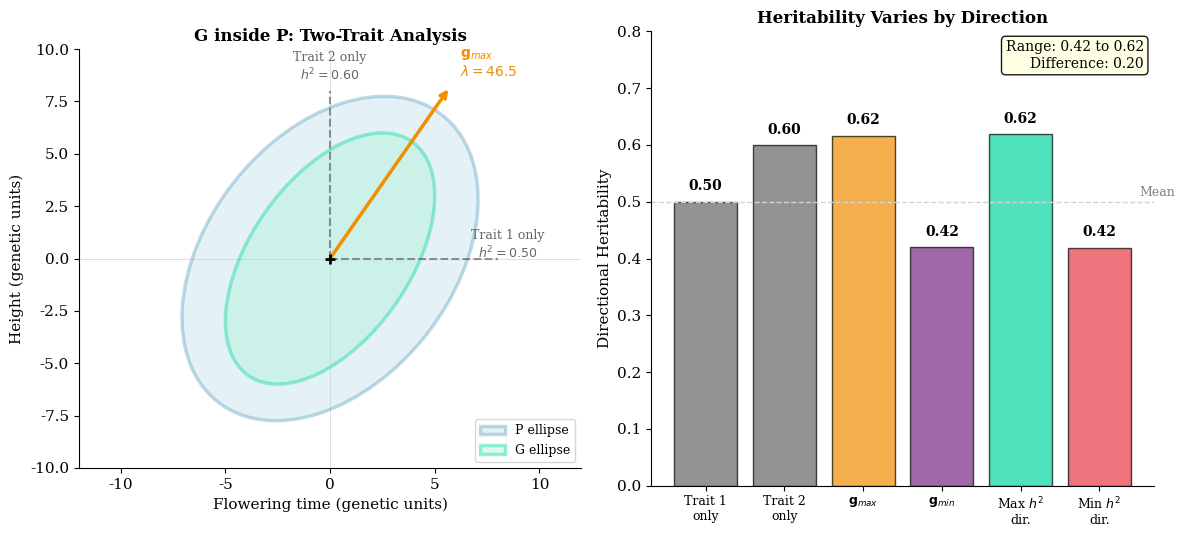
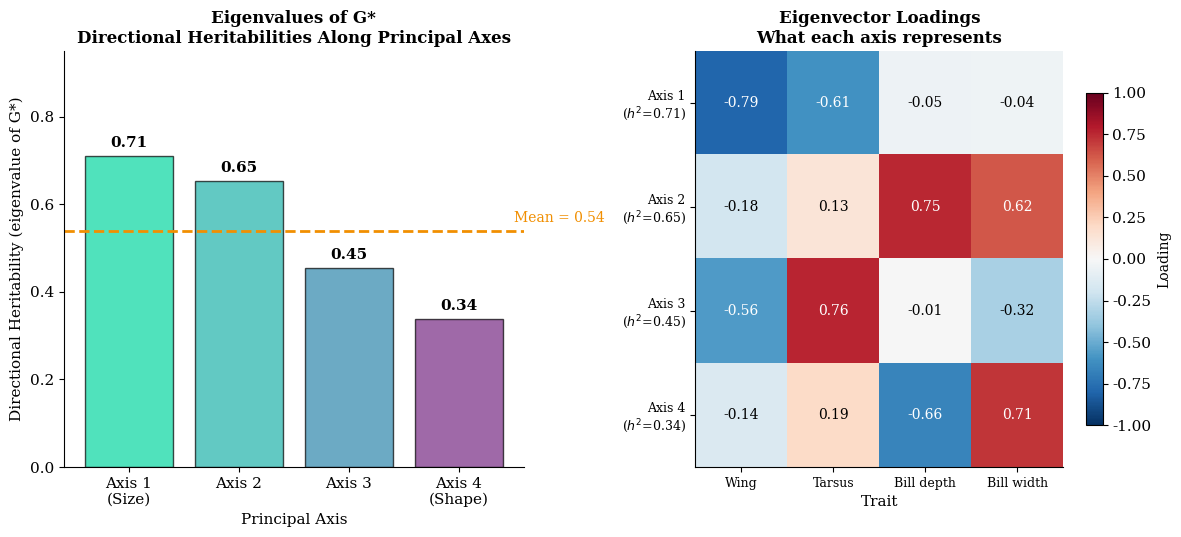
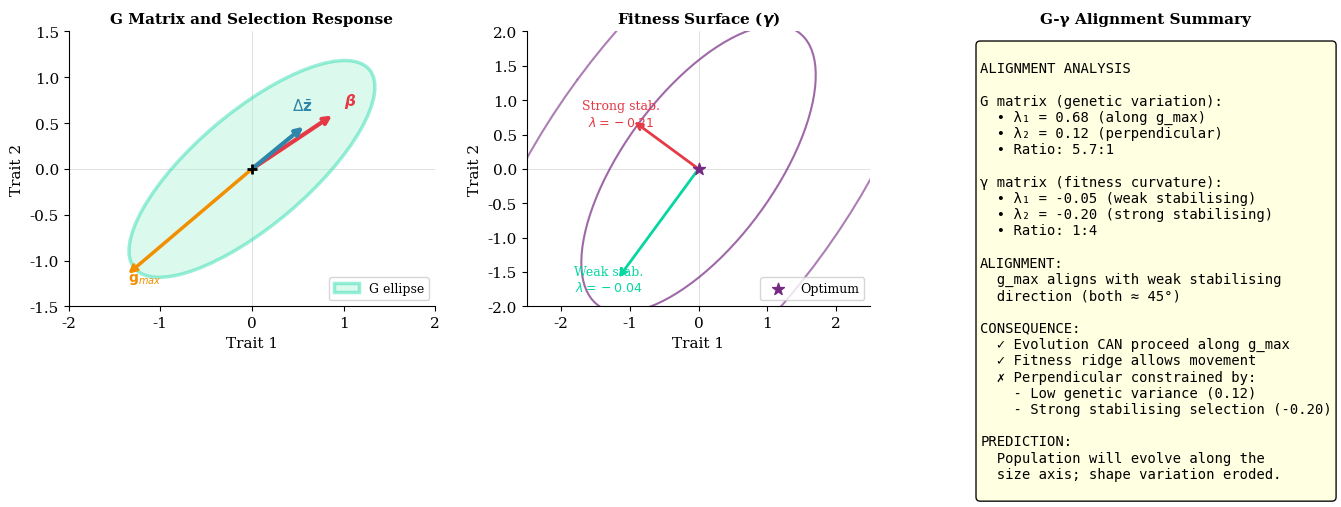

Recreate these plots in Python, in order.
#!/usr/bin/env python3
"""
Figures for Chapter 40: Worked Examples
=========================================

Generates:
- fig40_example1_two_trait.png: Two-trait G matrix analysis
- fig40_example2_four_trait.png: Four-trait G* analysis
- fig40_example3_selection.png: Selection with G and gamma

Author: Daniel Ortiz-Barrientos & Claude
"""

import numpy as np
import matplotlib.pyplot as plt
from matplotlib.patches import Ellipse
from matplotlib.lines import Line2D
import matplotlib.gridspec as gridspec

# Style settings
plt.rcParams.update({
    'font.family': 'serif',
    'font.size': 11,
    'axes.titlesize': 12,
    'axes.labelsize': 11,
    'figure.facecolor': 'white',
    'axes.facecolor': 'white',
    'axes.spines.top': False,
    'axes.spines.right': False,
    'savefig.dpi': 300,
    'savefig.bbox': 'tight',
})

# Color palette
BLUE = '#2E86AB'
GREEN = '#06D6A0'
ORANGE = '#F18F01'
RED = '#E63946'
PURPLE = '#762A83'
GRAY = '#666666'
LIGHT_BLUE = '#a8d4e6'
LIGHT_GREEN = '#a8f0d4'
TEAL = '#20B2AA'

# =============================================================================
# Figure 1: Example 1 - Two-trait analysis
# =============================================================================

print("Creating fig40_example1_two_trait.png...")

fig, axes = plt.subplots(1, 2, figsize=(12, 5.5))

# Matrices from Example 1
G = np.array([[25, 15], [15, 36]])
P = np.array([[50, 20], [20, 60]])

# Eigendecompose G
eig_G = np.linalg.eigh(G)
idx_G = np.argsort(eig_G[0])[::-1]
eigenvalues_G = eig_G[0][idx_G]
eigenvectors_G = eig_G[1][:, idx_G]
g_max = eigenvectors_G[:, 0]
angle_G = np.degrees(np.arctan2(g_max[1], g_max[0]))

# Eigendecompose P
eig_P = np.linalg.eigh(P)
idx_P = np.argsort(eig_P[0])[::-1]
eigenvalues_P = eig_P[0][idx_P]
eigenvectors_P = eig_P[1][:, idx_P]
p_max = eigenvectors_P[:, 0]
angle_P = np.degrees(np.arctan2(p_max[1], p_max[0]))

# Left panel: G and P ellipses
ax = axes[0]

# P ellipse (1 SD)
width_P = 2 * np.sqrt(eigenvalues_P[0])
height_P = 2 * np.sqrt(eigenvalues_P[1])
ellipse_P = Ellipse((0, 0), width_P, height_P, angle=angle_P,
                    fill=True, facecolor=LIGHT_BLUE, alpha=0.3,
                    edgecolor=BLUE, linewidth=2.5, label='P ellipse')
ax.add_patch(ellipse_P)

# G ellipse (1 SD)
width_G = 2 * np.sqrt(eigenvalues_G[0])
height_G = 2 * np.sqrt(eigenvalues_G[1])
ellipse_G = Ellipse((0, 0), width_G, height_G, angle=angle_G,
                    fill=True, facecolor=LIGHT_GREEN, alpha=0.4,
                    edgecolor=GREEN, linewidth=2.5, label='G ellipse')
ax.add_patch(ellipse_G)

# Draw g_max
scale = 10
ax.annotate('', xy=g_max*scale, xytext=(0, 0),
            arrowprops=dict(arrowstyle='->', color=ORANGE, lw=2.5))
ax.text(g_max[0]*scale + 0.5, g_max[1]*scale + 0.5, 
        r'$\mathbf{g}_{max}$' + f'\n$\\lambda = {eigenvalues_G[0]:.1f}$', 
        fontsize=10, color=ORANGE, fontweight='bold')

# Draw specific directions with h² values
directions = [
    ((1, 0), 'Trait 1 only', 0.50),
    ((0, 1), 'Trait 2 only', 0.60),
]

for (d, label, h2) in directions:
    d = np.array(d) / np.linalg.norm(d)
    ax.plot([0, d[0]*8], [0, d[1]*8], '--', color=GRAY, linewidth=1.5, alpha=0.7)
    ax.text(d[0]*8.5, d[1]*8.5, f'{label}\n$h^2={h2:.2f}$', 
            fontsize=9, color=GRAY, ha='center')

ax.axhline(0, color='lightgray', linewidth=0.5, zorder=0)
ax.axvline(0, color='lightgray', linewidth=0.5, zorder=0)
ax.scatter([0], [0], s=60, c='black', marker='+', zorder=4, linewidths=2)

ax.set_xlim(-12, 12)
ax.set_ylim(-10, 10)
ax.set_aspect('equal')
ax.set_xlabel('Flowering time (genetic units)')
ax.set_ylabel('Height (genetic units)')
ax.set_title('G inside P: Two-Trait Analysis', fontsize=12, fontweight='bold')
ax.legend(loc='lower right', fontsize=9)

# Right panel: Directional heritabilities
ax = axes[1]

# Compute G*
V_P = eigenvectors_P
Lambda_P_inv_sqrt = np.diag(1/np.sqrt(eigenvalues_P))
P_inv_sqrt = V_P @ Lambda_P_inv_sqrt @ V_P.T
G_star = P_inv_sqrt @ G @ P_inv_sqrt

# Eigenvalues of G* are directional h²
eig_Gstar = np.linalg.eigh(G_star)
h2_max = max(eig_Gstar[0])
h2_min = min(eig_Gstar[0])

# Bar chart of heritabilities
directions_labels = ['Trait 1\nonly', 'Trait 2\nonly', r'$\mathbf{g}_{max}$', 
                     r'$\mathbf{g}_{min}$', 'Max $h^2$\ndir.', 'Min $h^2$\ndir.']
h2_values = [0.50, 0.60, 0.616, 0.420, h2_max, h2_min]
colors_bars = [GRAY, GRAY, ORANGE, PURPLE, GREEN, RED]

bars = ax.bar(range(len(h2_values)), h2_values, color=colors_bars, alpha=0.7,
              edgecolor='black', linewidth=1)

for i, (v, c) in enumerate(zip(h2_values, colors_bars)):
    ax.text(i, v + 0.02, f'{v:.2f}', ha='center', fontsize=10, fontweight='bold')

ax.axhline(0.5, color='lightgray', linestyle='--', linewidth=1)
ax.text(5.5, 0.51, 'Mean', fontsize=9, color='gray')

ax.set_xticks(range(len(h2_values)))
ax.set_xticklabels(directions_labels, fontsize=9)
ax.set_ylabel('Directional Heritability')
ax.set_ylim(0, 0.8)
ax.set_title('Heritability Varies by Direction', fontsize=12, fontweight='bold')

# Annotation
ax.text(0.98, 0.98, 
        f'Range: {h2_min:.2f} to {h2_max:.2f}\n'
        f'Difference: {h2_max - h2_min:.2f}',
        transform=ax.transAxes, fontsize=10, ha='right', va='top',
        bbox=dict(boxstyle='round', facecolor='lightyellow', alpha=0.9))

plt.tight_layout()
plt.savefig('fig40_example1_two_trait.png', dpi=300, facecolor='white')
print("  Saved: fig40_example1_two_trait.png")
plt.close()

# =============================================================================
# Figure 2: Example 2 - Four-trait analysis
# =============================================================================

print("Creating fig40_example2_four_trait.png...")

fig, axes = plt.subplots(1, 2, figsize=(12, 5.5))

# Four-trait matrices
G_4 = np.array([
    [0.80, 0.45, 0.20, 0.15],
    [0.45, 0.60, 0.25, 0.18],
    [0.20, 0.25, 0.35, 0.28],
    [0.15, 0.18, 0.28, 0.30]
])

P_4 = np.array([
    [1.20, 0.55, 0.30, 0.22],
    [0.55, 0.95, 0.35, 0.25],
    [0.30, 0.35, 0.55, 0.40],
    [0.22, 0.25, 0.40, 0.50]
])

# Compute G*
eig_P4 = np.linalg.eigh(P_4)
V_P4 = eig_P4[1]
P4_inv_sqrt = V_P4 @ np.diag(1/np.sqrt(eig_P4[0])) @ V_P4.T
G_star_4 = P4_inv_sqrt @ G_4 @ P4_inv_sqrt

eig_Gstar4 = np.linalg.eigh(G_star_4)
h2_eigenvalues = np.sort(eig_Gstar4[0])[::-1]

# Left panel: Eigenvalue spectrum
ax = axes[0]

pc_nums = np.arange(1, 5)
bars = ax.bar(pc_nums, h2_eigenvalues, color=[GREEN, TEAL, BLUE, PURPLE], 
              alpha=0.7, edgecolor='black', linewidth=1)

for i, v in enumerate(h2_eigenvalues):
    ax.text(i+1, v + 0.02, f'{v:.2f}', ha='center', fontsize=11, fontweight='bold')

ax.axhline(np.mean(h2_eigenvalues), color=ORANGE, linestyle='--', linewidth=2)
ax.text(4.5, np.mean(h2_eigenvalues) + 0.02, f'Mean = {np.mean(h2_eigenvalues):.2f}', 
        fontsize=10, color=ORANGE)

ax.set_xlabel('Principal Axis')
ax.set_ylabel('Directional Heritability (eigenvalue of G*)')
ax.set_xticks(pc_nums)
ax.set_xticklabels(['Axis 1\n(Size)', 'Axis 2', 'Axis 3', 'Axis 4\n(Shape)'])
ax.set_ylim(0, 0.95)
ax.set_title('Eigenvalues of G*\nDirectional Heritabilities Along Principal Axes',
             fontsize=12, fontweight='bold')

# Right panel: Loading interpretation
ax = axes[1]

# Get eigenvectors of G*
eigenvectors_Gstar4 = eig_Gstar4[1]
idx_sort = np.argsort(eig_Gstar4[0])[::-1]
eigenvectors_sorted = eigenvectors_Gstar4[:, idx_sort]

# Plot loadings as heatmap
trait_names = ['Wing', 'Tarsus', 'Bill depth', 'Bill width']
im = ax.imshow(eigenvectors_sorted.T, cmap='RdBu_r', vmin=-1, vmax=1, aspect='auto')

for i in range(4):
    for j in range(4):
        val = eigenvectors_sorted[j, i]
        color = 'white' if abs(val) > 0.4 else 'black'
        ax.text(j, i, f'{val:.2f}', ha='center', va='center', fontsize=10, color=color)

ax.set_xticks(range(4))
ax.set_yticks(range(4))
ax.set_xticklabels(trait_names, fontsize=9)
ax.set_yticklabels([f'Axis {i+1}\n($h^2$={h2_eigenvalues[i]:.2f})' for i in range(4)], 
                  fontsize=9)
ax.set_xlabel('Trait')
ax.set_title('Eigenvector Loadings\nWhat each axis represents', fontsize=12, fontweight='bold')

cbar = plt.colorbar(im, ax=ax, shrink=0.8)
cbar.set_label('Loading', fontsize=10)

plt.tight_layout()
plt.savefig('fig40_example2_four_trait.png', dpi=300, facecolor='white')
print("  Saved: fig40_example2_four_trait.png")
plt.close()

# =============================================================================
# Figure 3: Example 3 - Selection analysis
# =============================================================================

print("Creating fig40_example3_selection.png...")

fig, axes = plt.subplots(1, 3, figsize=(14, 4.5))

# Matrices from Example 3
G_sel = np.array([[0.45, 0.30], [0.30, 0.35]])
gamma = np.array([[-0.15, 0.08], [0.08, -0.10]])
beta = np.array([0.18, 0.12])

# Eigendecompose G
eig_G_sel = np.linalg.eigh(G_sel)
idx = np.argsort(eig_G_sel[0])[::-1]
eigenvalues_G_sel = eig_G_sel[0][idx]
eigenvectors_G_sel = eig_G_sel[1][:, idx]
g_max_sel = eigenvectors_G_sel[:, 0]
angle_G_sel = np.degrees(np.arctan2(g_max_sel[1], g_max_sel[0]))

# Eigendecompose gamma
eig_gamma = np.linalg.eigh(gamma)
idx_g = np.argsort(np.abs(eig_gamma[0]))  # Sort by absolute value
eigenvalues_gamma = eig_gamma[0][idx_g]
eigenvectors_gamma = eig_gamma[1][:, idx_g]

# Left panel: G ellipse with selection
ax = axes[0]

# G ellipse
width_G_sel = 2 * 2 * np.sqrt(eigenvalues_G_sel[0])
height_G_sel = 2 * 2 * np.sqrt(eigenvalues_G_sel[1])
ellipse_G_sel = Ellipse((0, 0), width_G_sel, height_G_sel, angle=angle_G_sel,
                        fill=True, facecolor=LIGHT_GREEN, alpha=0.4,
                        edgecolor=GREEN, linewidth=2.5, label='G ellipse')
ax.add_patch(ellipse_G_sel)

# Draw g_max
ax.annotate('', xy=g_max_sel*1.8, xytext=(0, 0),
            arrowprops=dict(arrowstyle='->', color=ORANGE, lw=2.5))
ax.text(g_max_sel[0]*1.9 + 0.1, g_max_sel[1]*1.9, r'$\mathbf{g}_{max}$', 
        fontsize=10, color=ORANGE, fontweight='bold')

# Selection gradient
beta_scale = 5
ax.annotate('', xy=beta*beta_scale, xytext=(0, 0),
            arrowprops=dict(arrowstyle='->', color=RED, lw=3))
ax.text(beta[0]*beta_scale + 0.1, beta[1]*beta_scale + 0.1, 
        r'$\boldsymbol{\beta}$', fontsize=11, color=RED, fontweight='bold')

# Response
response = G_sel @ beta
response_scale = 5
ax.annotate('', xy=response*response_scale, xytext=(0, 0),
            arrowprops=dict(arrowstyle='->', color=BLUE, lw=3))
ax.text(response[0]*response_scale - 0.15, response[1]*response_scale + 0.15, 
        r'$\Delta\bar{\mathbf{z}}$', fontsize=11, color=BLUE, fontweight='bold')

ax.axhline(0, color='lightgray', linewidth=0.5, zorder=0)
ax.axvline(0, color='lightgray', linewidth=0.5, zorder=0)
ax.scatter([0], [0], s=60, c='black', marker='+', zorder=4, linewidths=2)

ax.set_xlim(-2, 2)
ax.set_ylim(-1.5, 1.5)
ax.set_aspect('equal')
ax.set_xlabel('Trait 1')
ax.set_ylabel('Trait 2')
ax.set_title('G Matrix and Selection Response', fontsize=11, fontweight='bold')
ax.legend(loc='lower right', fontsize=9)

# Middle panel: Gamma (fitness curvature)
ax = axes[1]

# Gamma eigenvectors and eigenvalues
gamma_v1 = eigenvectors_gamma[:, 0]  # Weak stabilising
gamma_v2 = eigenvectors_gamma[:, 1]  # Strong stabilising

# Draw fitness contours (schematic)
# The gamma matrix defines curvature, so contours are ellipses
# Negative eigenvalues = stabilising = peak
# Draw as level curves of quadratic

theta_range = np.linspace(0, 2*np.pi, 100)
for level in [0.5, 1.0, 1.5]:
    # Ellipse scaled inversely by sqrt(|eigenvalue|)
    # Larger |eigenvalue| = narrower in that direction
    a = level / np.sqrt(np.abs(eigenvalues_gamma[1]))  # Strong direction (narrow)
    b = level / np.sqrt(np.abs(eigenvalues_gamma[0]))  # Weak direction (wide)
    angle_gamma = np.arctan2(gamma_v2[1], gamma_v2[0])
    x = a * np.cos(theta_range) * np.cos(angle_gamma) - b * np.sin(theta_range) * np.sin(angle_gamma)
    y = a * np.cos(theta_range) * np.sin(angle_gamma) + b * np.sin(theta_range) * np.cos(angle_gamma)
    alpha = 0.8 - 0.2 * level
    ax.plot(x, y, '-', color=PURPLE, linewidth=1.5, alpha=alpha)

# Mark eigenvector directions
ax.annotate('', xy=gamma_v1*2, xytext=(0, 0),
            arrowprops=dict(arrowstyle='->', color=GREEN, lw=2))
ax.text(gamma_v1[0]*2.2, gamma_v1[1]*2.2, 
        f'Weak stab.\n$\\lambda = {eigenvalues_gamma[0]:.2f}$', 
        fontsize=9, color=GREEN, ha='center')

ax.annotate('', xy=gamma_v2*1.2, xytext=(0, 0),
            arrowprops=dict(arrowstyle='->', color=RED, lw=2))
ax.text(gamma_v2[0]*1.4, gamma_v2[1]*1.4 - 0.2, 
        f'Strong stab.\n$\\lambda = {eigenvalues_gamma[1]:.2f}$', 
        fontsize=9, color=RED, ha='center')

ax.axhline(0, color='lightgray', linewidth=0.5, zorder=0)
ax.axvline(0, color='lightgray', linewidth=0.5, zorder=0)
ax.scatter([0], [0], s=80, c=PURPLE, marker='*', zorder=5, label='Optimum')

ax.set_xlim(-2.5, 2.5)
ax.set_ylim(-2, 2)
ax.set_aspect('equal')
ax.set_xlabel('Trait 1')
ax.set_ylabel('Trait 2')
ax.set_title(r'Fitness Surface ($\boldsymbol{\gamma}$)', fontsize=11, fontweight='bold')
ax.legend(loc='lower right', fontsize=9)

# Right panel: Alignment summary
ax = axes[2]
ax.axis('off')

# Compute angle between g_max and gamma eigenvectors
angle_g_max = np.arctan2(g_max_sel[1], g_max_sel[0])
angle_gamma_weak = np.arctan2(gamma_v1[1], gamma_v1[0])
angle_between = np.abs(angle_g_max - angle_gamma_weak)
if angle_between > np.pi/2:
    angle_between = np.pi - angle_between

summary_text = """
ALIGNMENT ANALYSIS

G matrix (genetic variation):
  • λ₁ = 0.68 (along g_max)
  • λ₂ = 0.12 (perpendicular)
  • Ratio: 5.7:1

γ matrix (fitness curvature):
  • λ₁ = -0.05 (weak stabilising)
  • λ₂ = -0.20 (strong stabilising)
  • Ratio: 1:4

ALIGNMENT:
  g_max aligns with weak stabilising
  direction (both ≈ 45°)

CONSEQUENCE:
  ✓ Evolution CAN proceed along g_max
  ✓ Fitness ridge allows movement
  ✗ Perpendicular constrained by:
    - Low genetic variance (0.12)
    - Strong stabilising selection (-0.20)

PREDICTION:
  Population will evolve along the
  size axis; shape variation eroded.
"""

ax.text(0.05, 0.95, summary_text, transform=ax.transAxes, fontsize=10,
        fontfamily='monospace', va='top',
        bbox=dict(boxstyle='round', facecolor='lightyellow', alpha=0.95))

ax.set_title('G-γ Alignment Summary', fontsize=11, fontweight='bold')

plt.tight_layout()
plt.savefig('fig40_example3_selection.png', dpi=300, facecolor='white')
print("  Saved: fig40_example3_selection.png")
plt.close()

# =============================================================================
# Summary
# =============================================================================

print("\n" + "="*60)
print("Chapter 40 Figures Complete")
print("="*60)
print("""
Generated figures:
  1. fig40_example1_two_trait.png
     - Left: G inside P ellipses for flowering time and height
     - Right: Bar chart of directional heritabilities
     
  2. fig40_example2_four_trait.png
     - Left: Eigenvalue spectrum of G* (dir. heritabilities)
     - Right: Eigenvector loadings heatmap
     
  3. fig40_example3_selection.png
     - Left: G ellipse with selection and response
     - Middle: Fitness surface from gamma
     - Right: Alignment analysis summary
""")
